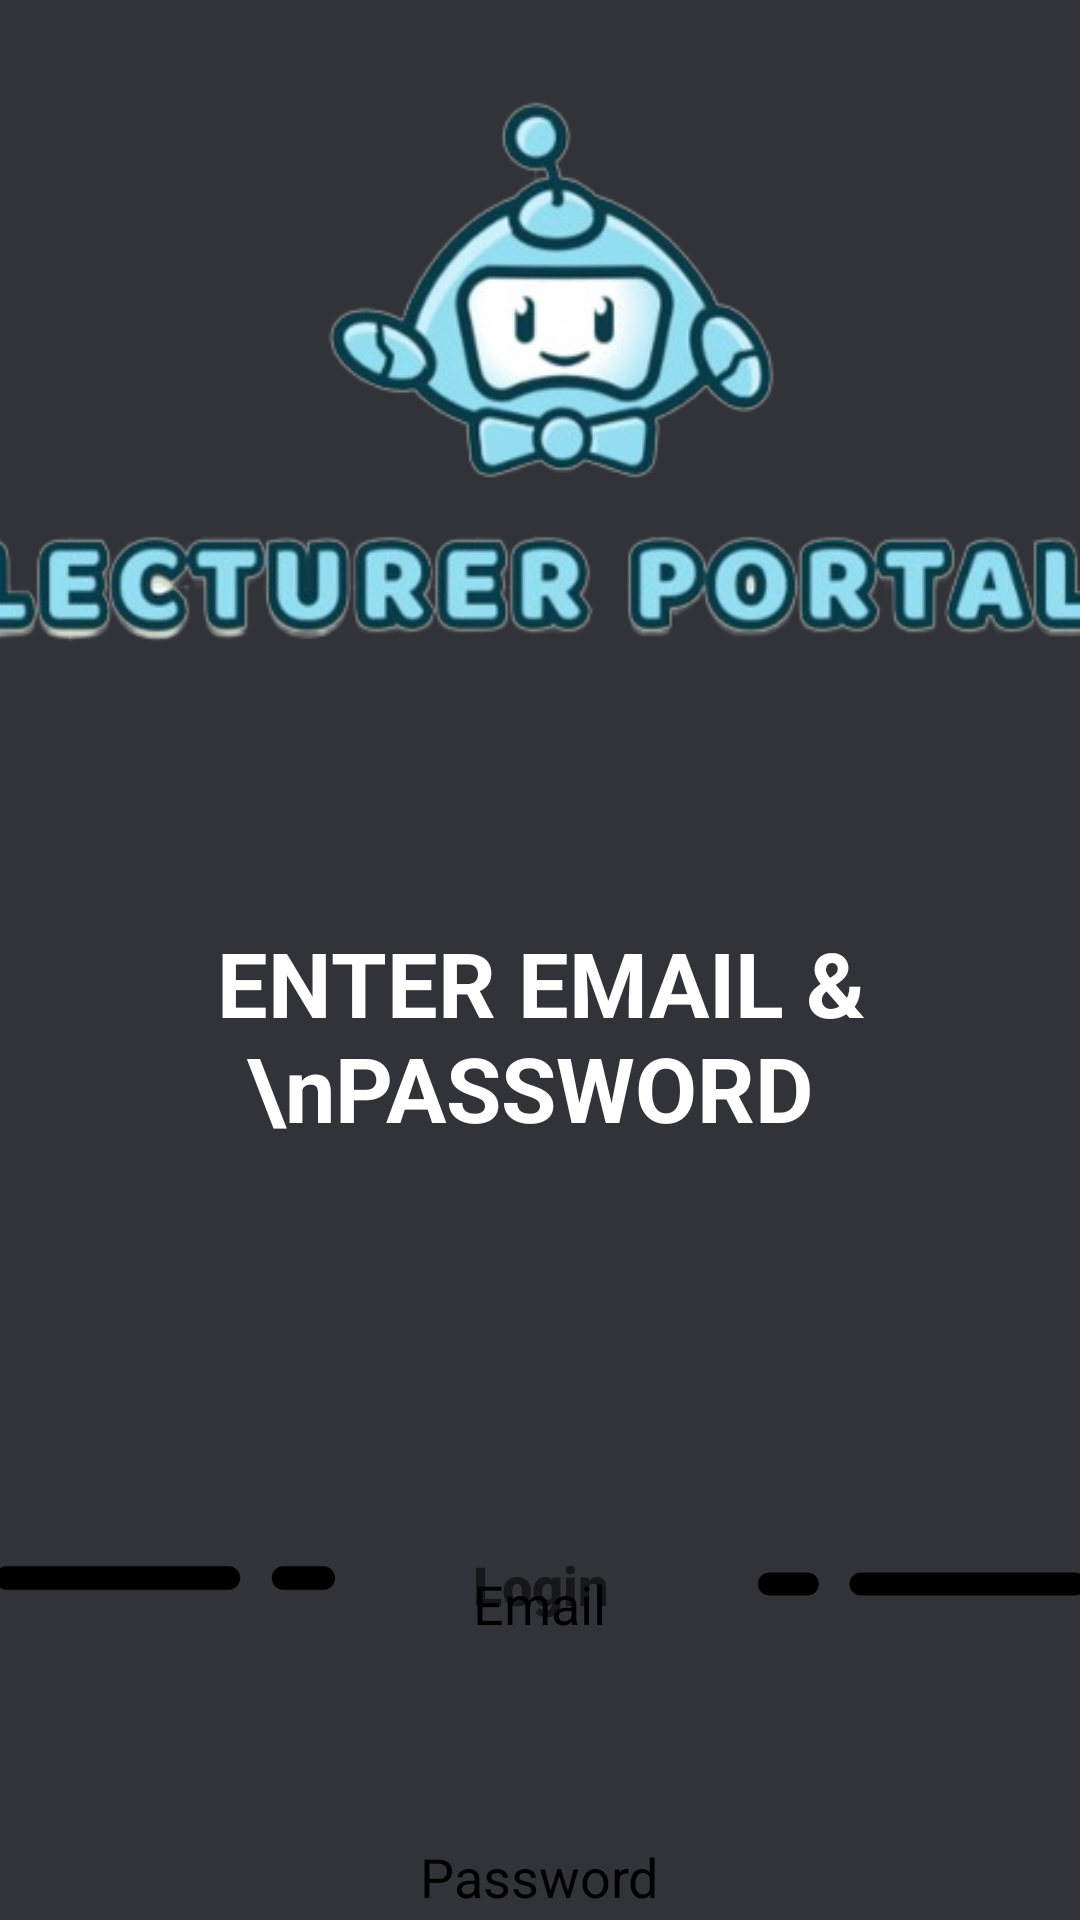

Reconstruct the res/layout file that produces this screen, plus the resources it refers to.
<!-- AndroidManifest.xml: application theme Theme.CollegeSystem -->
<!-- res/layout/login.xml -->
<?xml version="1.0" encoding="utf-8"?>
<androidx.constraintlayout.widget.ConstraintLayout xmlns:android="http://schemas.android.com/apk/res/android"
    xmlns:app="http://schemas.android.com/apk/res-auto"
    xmlns:tools="http://schemas.android.com/tools"
    android:layout_width="match_parent"
    android:layout_height="match_parent"
    android:background="#313338"
    >

    <ImageButton
        android:id="@+id/login"
        android:layout_width="129dp"
        android:layout_height="120dp"
        android:layout_marginBottom="52dp"
        android:background="@android:color/transparent"
        android:contentDescription="diamondSignUp"
        android:scaleType="centerInside"
        app:layout_constraintBottom_toBottomOf="parent"
        app:layout_constraintEnd_toEndOf="parent"
        app:layout_constraintStart_toStartOf="parent"
        app:srcCompat="@drawable/diamond" />

    <ImageView
        android:id="@+id/imageView2"
        android:layout_width="241dp"
        android:layout_height="112dp"
        android:layout_marginBottom="56dp"
        android:background="@android:color/transparent"
        android:contentDescription="line and dot"
        android:rotation="180"
        android:scaleType="centerInside"
        app:layout_constraintBottom_toBottomOf="parent"
        app:layout_constraintEnd_toEndOf="parent"
        app:layout_constraintHorizontal_bias="0.46"
        app:layout_constraintStart_toEndOf="@+id/login"
        app:srcCompat="@drawable/linedot" />

    <ImageView
        android:id="@+id/imageView3"
        android:layout_width="230dp"
        android:layout_height="116dp"
        android:layout_marginBottom="56dp"
        android:background="@android:color/transparent"
        android:contentDescription="line and dot"
        android:scaleType="centerInside"
        app:layout_constraintBottom_toBottomOf="parent"
        app:layout_constraintEnd_toStartOf="@+id/login"
        app:layout_constraintHorizontal_bias="0.528"
        app:layout_constraintStart_toStartOf="parent"
        app:srcCompat="@drawable/linedot" />

    <ImageView
        android:id="@+id/imageView"
        android:layout_width="391dp"
        android:layout_height="265dp"
        android:layout_marginTop="4dp"
        android:background="@android:color/transparent"
        android:contentDescription="app logo"
        android:scaleType="centerInside"
        app:layout_constraintEnd_toEndOf="parent"
        app:layout_constraintStart_toStartOf="parent"
        app:layout_constraintTop_toTopOf="parent"
        app:srcCompat="@drawable/logoandtext" />

    <TextView
        android:id="@+id/textView2"
        android:layout_width="335dp"
        android:layout_height="136dp"
        android:layout_marginTop="8dp"
        android:gravity="center"
        android:text="ENTER EMAIL &amp; \nPASSWORD "
        android:textColor="#ffffff"
        android:textSize="30sp"
        android:textStyle="bold"
        app:layout_constraintEnd_toEndOf="parent"
        app:layout_constraintStart_toStartOf="parent"
        app:layout_constraintTop_toBottomOf="@+id/imageView" />

    <TextView
        android:id="@+id/textView"
        android:layout_width="93dp"
        android:layout_height="39dp"
        android:fontFamily="sans-serif-black"
        android:gravity="center"
        android:text="Login"
        android:textSize="18sp"
        app:layout_constraintBottom_toBottomOf="@+id/login"
        app:layout_constraintEnd_toEndOf="@+id/login"
        app:layout_constraintStart_toStartOf="@+id/login"
        app:layout_constraintTop_toTopOf="@+id/login" />

    <EditText
        android:id="@+id/getEmailStudent"
        android:layout_width="250dp"
        android:layout_height="83dp"
        android:layout_marginTop="80dp"
        android:background="@drawable/rectangle"
        android:ems="10"
        android:gravity="center"
        android:hint="Email"
        android:inputType="text"
        android:textColor="#000000"
        android:textColorHint="#000000"
        app:layout_constraintEnd_toEndOf="parent"
        app:layout_constraintHorizontal_bias="0.496"
        app:layout_constraintStart_toStartOf="parent"
        app:layout_constraintTop_toBottomOf="@+id/textView2" />

    <EditText
        android:id="@+id/getPasswordStudent"
        android:layout_width="250dp"
        android:layout_height="83dp"
        android:layout_marginTop="8dp"
        android:background="@drawable/rectangle"
        android:ems="10"
        android:gravity="center"
        android:hint="Password"
        android:inputType="textPassword"
        android:textColor="#000000"
        android:textColorHint="#000000"
        app:layout_constraintEnd_toEndOf="parent"
        app:layout_constraintHorizontal_bias="0.496"
        app:layout_constraintStart_toStartOf="parent"
        app:layout_constraintTop_toBottomOf="@+id/getEmailStudent" />


</androidx.constraintlayout.widget.ConstraintLayout>
<!-- resources referenced by this layout -->
<resources>
  <!-- drawable linedot: png bitmap (drawable, 2421 bytes) -->
  <!-- drawable logoandtext: png bitmap (drawable, 84152 bytes) -->
  <style name="Theme.CollegeSystem" parent="Theme.MaterialComponents.DayNight.DarkActionBar">
          
          <item name="colorPrimary">@color/purple_500</item>
          <item name="colorPrimaryVariant">@color/purple_700</item>
          <item name="colorOnPrimary">@color/white</item>
          
          <item name="colorSecondary">@color/teal_200</item>
          <item name="colorSecondaryVariant">@color/teal_700</item>
          <item name="colorOnSecondary">@color/black</item>
          
          <item name="android:statusBarColor">?attr/colorPrimaryVariant</item>
          
  
      </style>
  <!-- not gathered from this repository: default colours our renderer supplied (Android Studio template values) -->
  <color name="purple_500">#FF6200EE</color>
  <color name="purple_700">#FF3700B3</color>
  <color name="teal_200">#FF03DAC5</color>
  <color name="teal_700">#FF018786</color>
  <color name="black">#FF000000</color>
  <color name="white">#FFFFFFFF</color>
</resources>
